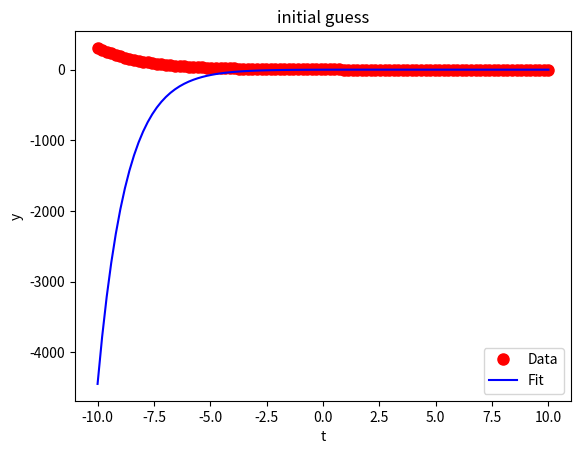
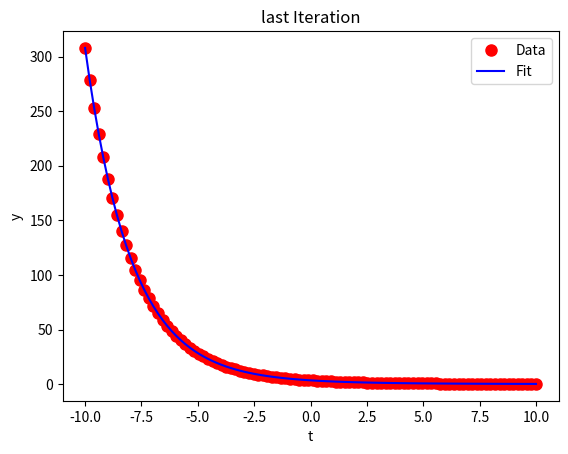

Reproduce these figures in Python, in order.
import numpy as np
import matplotlib.pyplot as plt

def gauss_newton_marquardt(x_init, y_data, residual_func, jacobian_func, lam = 0.0001, max_iter_outer=1000, max_iter_inner=100, tol=1e-8):
    x = x_init
    for i in range(max_iter_outer):
        residual = residual_func(x)
        J = jacobian_func(x)
        
        # Calculate the Gauss-Newton step with Marquardt modification: (J.T * J + lambda * I) * delta = - J.T * residual
        matrix_A = J.T.dot(J) + lam * np.eye((J.T).shape[0])
        vector_b = -J.T.dot(residual)
        delta = np.linalg.lstsq(matrix_A, vector_b, rcond=None)[0]
        
        # Use bisection rule to obtain step size lambda
        step = 1
        for j in range(max_iter_inner):
            # Update the parameters
            x_new = x + step * delta
            # Calculate the norm of residual (cost function)
            ssr_old = np.linalg.norm(residual)
            ssr_new = np.linalg.norm(residual_func(x_new))
            if ssr_new < ssr_old:
                x_old = x
                x = x_new            
                break
            else:
                step /= 2
    
        # Check convergence
        if np.mean(np.abs(delta/x_old)) < tol:
            print(f"Converged in {i+1} iterations.")
            break
    else:
        print("Did not converge.")
    
    return x

# Define the residual function
def residual_func(x):
    return y_data - (x[0]*np.exp(-x[1]*t_data) + x[2]*np.exp(-x[3]*t_data))

# Define the Jacobian function
def jacobian_func(x):
    J = np.zeros((len(y_data), len(x)))
    J[:, 0] = -np.exp(-x[1]*t_data)
    J[:, 1] = x[0]*t_data*np.exp(-x[1]*t_data)
    J[:, 2] = -np.exp(-x[3]*t_data)
    J[:, 3] = x[2]*t_data*np.exp(-x[3]*t_data)
    return J

def plot_guess(x, message):
    plt.plot(t_data, y_data, 'ro', markersize=8, label='Data')
    T = np.linspace(t_data.min(), t_data.max(), 100)
    Y = x[0]*np.exp(-x[1]*t_data) + x[2]*np.exp(-x[3]*t_data)
    plt.plot(T, Y, 'b-', label='Fit')
    plt.xlabel('t')
    plt.ylabel('y')
    plt.legend()
    plt.title(message)
    

if __name__ == "__main__":
    # Example
    t_data = np.linspace(-10, 10, 100)
    y_true = 2.0 * np.exp(-0.5 * t_data) + 1.5 * np.exp(-0.2 * t_data)
    np.random.seed(0)
    y_data = y_true + np.random.normal(0, 0.01, size=t_data.shape)
    x_init = np.array([-1.5, 0.8, 1.2, 0.3])
    x_opt = gauss_newton_marquardt(x_init, y_data, residual_func, jacobian_func)

    print("Optimized parameters:", x_opt)
    plt.figure()
    plot_guess(x_init, "initial guess")
    plt.figure()
    plot_guess(x_opt, "last Iteration")
    plt.show()